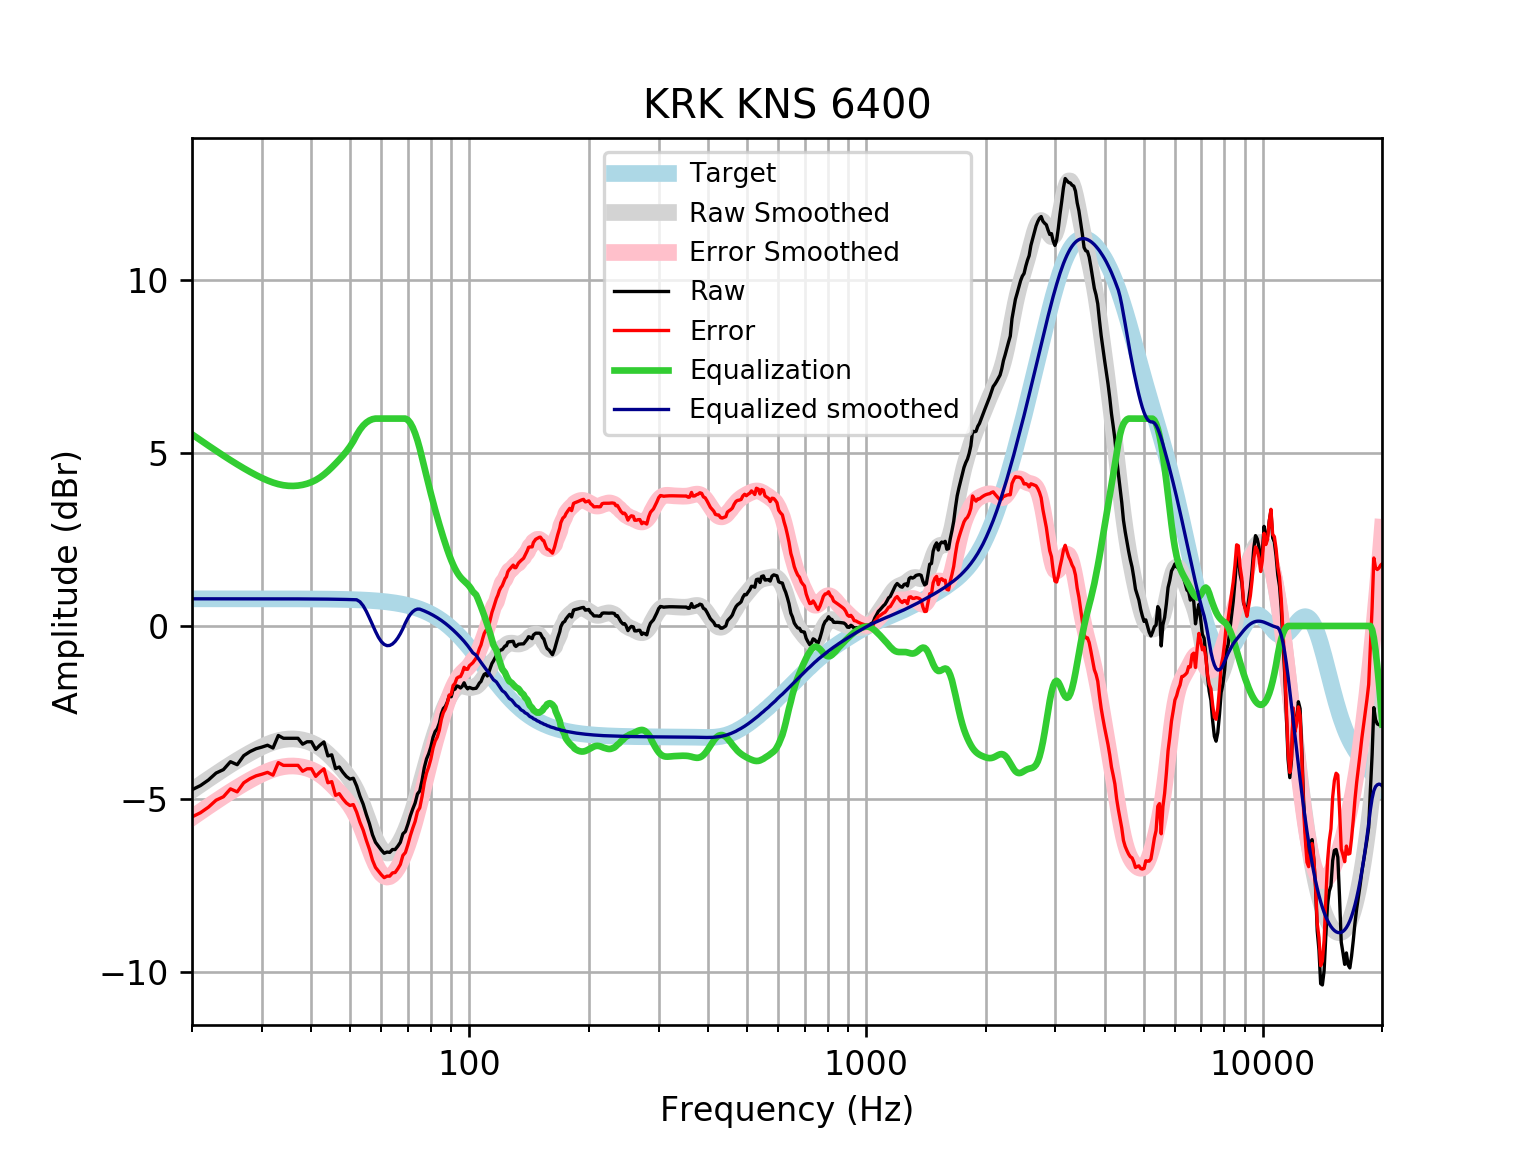

The data file committed next to this chart (first rows):
frequency, raw, error, smoothed, error_smoothed, equalization, equalized_raw, equalized_smoothed, target
20, -4.738, -5.524, -4.758, -5.544, 5.544, 0.8062, 0.7859, 0.7859
21, -4.619, -5.404, -4.591, -5.376, 5.376, 0.7579, 0.7859, 0.7859
22, -4.456, -5.242, -4.432, -5.218, 5.218, 0.7614, 0.7859, 0.7858
23, -4.255, -5.041, -4.283, -5.069, 5.069, 0.8132, 0.7858, 0.7858
24, -4.156, -4.942, -4.143, -4.928, 4.928, 0.7727, 0.7858, 0.7858
25, -3.927, -4.713, -4.012, -4.798, 4.798, 0.8703, 0.7857, 0.7857
26, -4.014, -4.8, -3.89, -4.676, 4.676, 0.6619, 0.7857, 0.7857
27, -3.752, -4.538, -3.778, -4.563, 4.563, 0.8108, 0.7856, 0.7856
28, -3.634, -4.419, -3.674, -4.46, 4.46, 0.8257, 0.7855, 0.7855
29, -3.552, -4.337, -3.58, -4.366, 4.366, 0.8137, 0.7854, 0.7854
30, -3.505, -4.29, -3.497, -4.282, 4.282, 0.7772, 0.7852, 0.7852
31, -3.451, -4.236, -3.424, -4.209, 4.209, 0.7586, 0.785, 0.785
32, -3.531, -4.316, -3.365, -4.149, 4.149, 0.6182, 0.7848, 0.7848
33, -3.169, -3.954, -3.319, -4.103, 4.103, 0.9341, 0.7846, 0.7846
34, -3.25, -4.034, -3.287, -4.072, 4.072, 0.822, 0.7843, 0.7843
35, -3.25, -4.033, -3.271, -4.055, 4.055, 0.805, 0.7839, 0.7839
36, -3.25, -4.033, -3.268, -4.051, 4.051, 0.8018, 0.7835, 0.7835
37, -3.25, -4.033, -3.278, -4.061, 4.061, 0.8114, 0.783, 0.783
38, -3.42, -4.203, -3.3, -4.083, 4.083, 0.6625, 0.7824, 0.7824
39, -3.35, -4.132, -3.334, -4.116, 4.116, 0.7659, 0.7818, 0.7818
40, -3.35, -4.131, -3.381, -4.162, 4.162, 0.8117, 0.781, 0.781
41, -3.571, -4.352, -3.441, -4.221, 4.221, 0.6497, 0.7801, 0.7801
42, -3.451, -4.23, -3.515, -4.294, 4.294, 0.8437, 0.7791, 0.7791
43, -3.356, -4.134, -3.603, -4.381, 4.381, 1.026, 0.778, 0.7779
44, -3.759, -4.536, -3.703, -4.48, 4.48, 0.7204, 0.7766, 0.7766
45, -3.729, -4.504, -3.811, -4.586, 4.586, 0.8572, 0.7752, 0.7751
46, -4.127, -4.9, -3.924, -4.697, 4.697, 0.5705, 0.7735, 0.7734
47, -4.08, -4.851, -4.039, -4.811, 4.811, 0.7311, 0.7715, 0.7715
48, -4.232, -5.002, -4.158, -4.927, 4.927, 0.6952, 0.7694, 0.7694
49, -4.356, -5.123, -4.284, -5.051, 5.051, 0.695, 0.767, 0.767
50, -4.43, -5.194, -4.423, -5.187, 5.187, 0.7573, 0.7643, 0.7642
51, -4.406, -5.167, -4.582, -5.344, 5.344, 0.9379, 0.7612, 0.7612
52, -4.628, -5.386, -4.767, -5.525, 5.525, 0.8966, 0.7579, 0.7578
53, -4.925, -5.68, -4.979, -5.733, 5.679, 0.7537, 0.7001, 0.7541
54, -5.156, -5.906, -5.214, -5.964, 5.799, 0.6428, 0.5846, 0.7499
55, -5.456, -6.201, -5.463, -6.208, 5.885, 0.4291, 0.4224, 0.7453
56, -5.721, -6.462, -5.712, -6.453, 5.945, 0.2236, 0.2327, 0.7401
57, -6.041, -6.775, -5.948, -6.683, 5.983, -0.05779, 0.03481, 0.7345
58, -6.257, -6.985, -6.157, -6.885, 6.0, -0.2568, -0.1566, 0.7283
59, -6.371, -7.093, -6.327, -7.049, 6.0, -0.3712, -0.3271, 0.7215
60, -6.483, -7.197, -6.453, -7.167, 6.0, -0.4829, -0.4534, 0.714
61, -6.576, -7.282, -6.534, -7.239, 6, -0.5763, -0.5336, 0.7058
62, -6.541, -7.238, -6.569, -7.266, 6, -0.5414, -0.569, 0.6969
63, -6.551, -7.238, -6.564, -7.251, 6.0, -0.5507, -0.5635, 0.6871
64, -6.468, -7.144, -6.522, -7.198, 6, -0.468, -0.5217, 0.6765
65, -6.468, -7.133, -6.448, -7.113, 6, -0.468, -0.4481, 0.665
66, -6.373, -7.026, -6.347, -7, 6, -0.3735, -0.3471, 0.6525
67, -6.26, -6.899, -6.222, -6.861, 6, -0.2604, -0.2221, 0.639
68, -6.015, -6.639, -6.076, -6.701, 6.0, -0.01461, -0.0762, 0.6244
69, -5.945, -6.554, -5.912, -6.521, 6, 0.05482, 0.08801, 0.6087
70, -5.736, -6.328, -5.732, -6.323, 5.959, 0.2231, 0.2278, 0.5918
71, -5.494, -6.067, -5.537, -6.111, 5.873, 0.3794, 0.3363, 0.5736
72, -5.296, -5.85, -5.329, -5.884, 5.743, 0.4473, 0.4139, 0.5541
73, -5.123, -5.656, -5.111, -5.644, 5.575, 0.4514, 0.464, 0.5333
74, -4.861, -5.372, -4.882, -5.393, 5.371, 0.5098, 0.4887, 0.511
75, -4.772, -5.259, -4.646, -5.133, 5.133, 0.3611, 0.4873, 0.4873
76, -4.468, -4.93, -4.406, -4.868, 4.868, 0.3994, 0.462, 0.4621
77, -4.095, -4.53, -4.165, -4.6, 4.6, 0.5051, 0.4352, 0.4353
78, -3.846, -4.253, -3.929, -4.335, 4.335, 0.4888, 0.4068, 0.4068
79, -3.694, -4.071, -3.7, -4.077, 4.077, 0.3827, 0.3767, 0.3768
... 553 more rows
